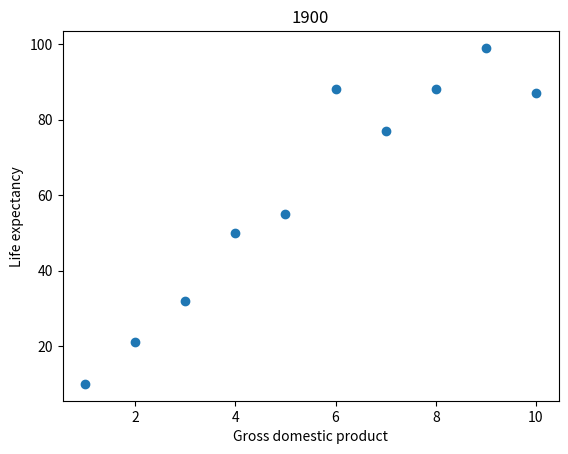

Recreate this plot in Python. (Note: this script raises an exception after producing the figure.)
# %%
import numpy as np
import pandas as pd
import matplotlib.pyplot as plt

# Mean function
def mean(arr):
    return sum(arr) / len(arr)

# Updated best_fit function using mean
def best_fit(x, y):
    x = np.array(x)
    y = np.array(y)
    print(f"the xs are : {x}, and ys are {y}")

    n = len(x)
    
    # Calculate means
    mean_x = mean(x)
    mean_y = mean(y)
    
    # Calculate the necessary sums
    sum_xy = sum(xi * yi for xi, yi in zip(x, y))
    sum_x2 = sum(xi ** 2 for xi in x)
    
    # Calculate slope (m)
    m = (n * sum_xy - sum_x * sum_y) / (n * sum_x2 - sum_x ** 2)
    
    # Calculate intercept (b)
    b = mean_y - m * mean_x
    
    return m, b

# Main function to visualize the projection
def projection_life():
    x = [1, 2, 3, 4, 5, 6, 7, 8, 9, 10]
    y = [10, 21, 32, 50, 55, 88, 77, 88, 99, 87]

    data = np.array([x, y]).T
    data2 = pd.DataFrame(data, columns=['x', 'y'])

    # Print the correlation matrix
    print("Correlation Matrix:")
    print(data2.corr())

    # Create the plot
    fig, ax = plt.subplots()
    ax.scatter(x, y, label='Data Points')

    # Set labels and title
    ax.set_ylabel('Life expectancy')
    ax.set_xlabel('Gross domestic product')
    ax.set_title('1900')

    # Calculate the best fit line
    m, b = best_fit(x, y)
    reg_line = [(m * xs) + b for xs in x]

    # Plot the regression line
    ax.plot(x, reg_line, label="Regression Line", color="r")

    # Show the plot
    plt.legend()
    plt.show()

def main():
    projection_life()

if __name__ == "__main__":
    main()

# %%
